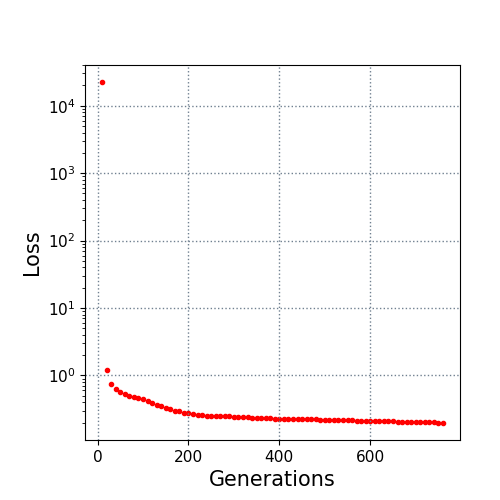

Data behind this chart, as committed beside it:
10.0, 22394.960642
20.0, 1.188
30.0, 0.7454
40.0, 0.6314
50.0, 0.5783
60.0, 0.5258
70.0, 0.4934
80.0, 0.4756
90.0, 0.4656
100.0, 0.4497
110.0, 0.4122
120.0, 0.3855
130.0, 0.3637
140.0, 0.3494
150.0, 0.3282
160.0, 0.3179
170.0, 0.3005
180.0, 0.2983
190.0, 0.2822
200.0, 0.2762
210.0, 0.2661
220.0, 0.2624
230.0, 0.2597
240.0, 0.2547
250.0, 0.2522
260.0, 0.2506
270.0, 0.2489
280.0, 0.2475
290.0, 0.2467
300.0, 0.2445
310.0, 0.2428
320.0, 0.2428
330.0, 0.2402
340.0, 0.2355
350.0, 0.2342
360.0, 0.2309
370.0, 0.2305
380.0, 0.2305
390.0, 0.23
400.0, 0.2297
410.0, 0.2297
420.0, 0.2282
430.0, 0.2277
440.0, 0.2275
450.0, 0.2269
460.0, 0.226
470.0, 0.223
480.0, 0.223
490.0, 0.2219
500.0, 0.2216
510.0, 0.2215
520.0, 0.2215
530.0, 0.2193
540.0, 0.2191
550.0, 0.2181
560.0, 0.2159
570.0, 0.214
580.0, 0.2117
590.0, 0.2116
600.0, 0.2116
610.0, 0.211
... 15 more rows
